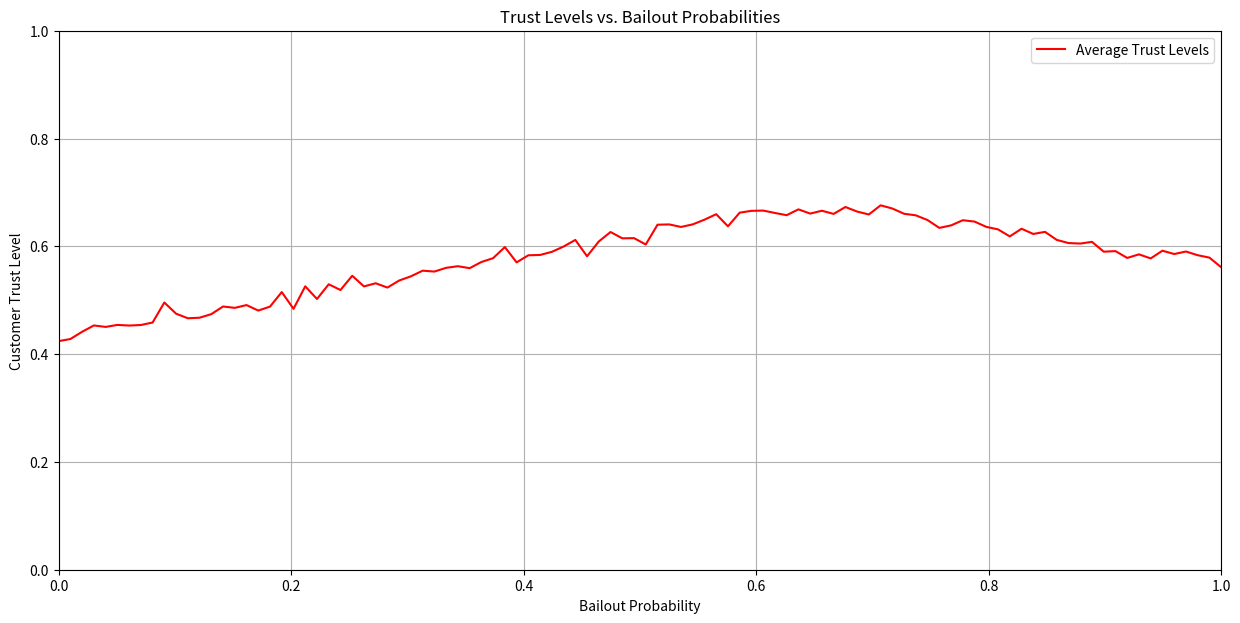

Write Python code to recreate this figure.
import numpy as np
import matplotlib.pyplot as plt

# Create bailout probabilities array
bailout_probabilities = np.linspace(0, 1, 100)

# Define desired trust level values
start_trust_level = 0.43
peak_trust_level = 0.68
end_trust_level = 0.57

def piecewise_trust_function(bailout_prob):
    # Define the bailout probability where peak trust level occurs
    peak_bailout_prob = 0.65
    
    if bailout_prob < peak_bailout_prob:
        # Increase linearly to the peak
        return ((peak_trust_level - start_trust_level) / peak_bailout_prob) * bailout_prob + start_trust_level
    else:
        # Decrease linearly after the peak
        return ((end_trust_level - peak_trust_level) / (1 - peak_bailout_prob)) * (bailout_prob - 1) + end_trust_level

# Apply the piecewise function to generate the base trust levels
base_trust_levels = np.array([piecewise_trust_function(prob) for prob in bailout_probabilities])

# Generate random spikes
random_spikes = np.random.normal(0, 0.01, size=bailout_probabilities.shape)  # Small random noise

# Apply the random spikes to the trust levels
spiky_trust_levels = base_trust_levels + random_spikes

# Plotting the results
plt.figure(figsize=(15, 7))
#plt.plot(bailout_probabilities, base_trust_levels, label='Base Trust Levels', color='blue')
plt.plot(bailout_probabilities, spiky_trust_levels, label='Average Trust Levels', color='red')
plt.xlabel('Bailout Probability')
plt.ylabel('Customer Trust Level')
plt.ylim(0, 1)
plt.xlim(0, 1)  
plt.title('Trust Levels vs. Bailout Probabilities')
plt.legend()
plt.grid()
plt.show()
